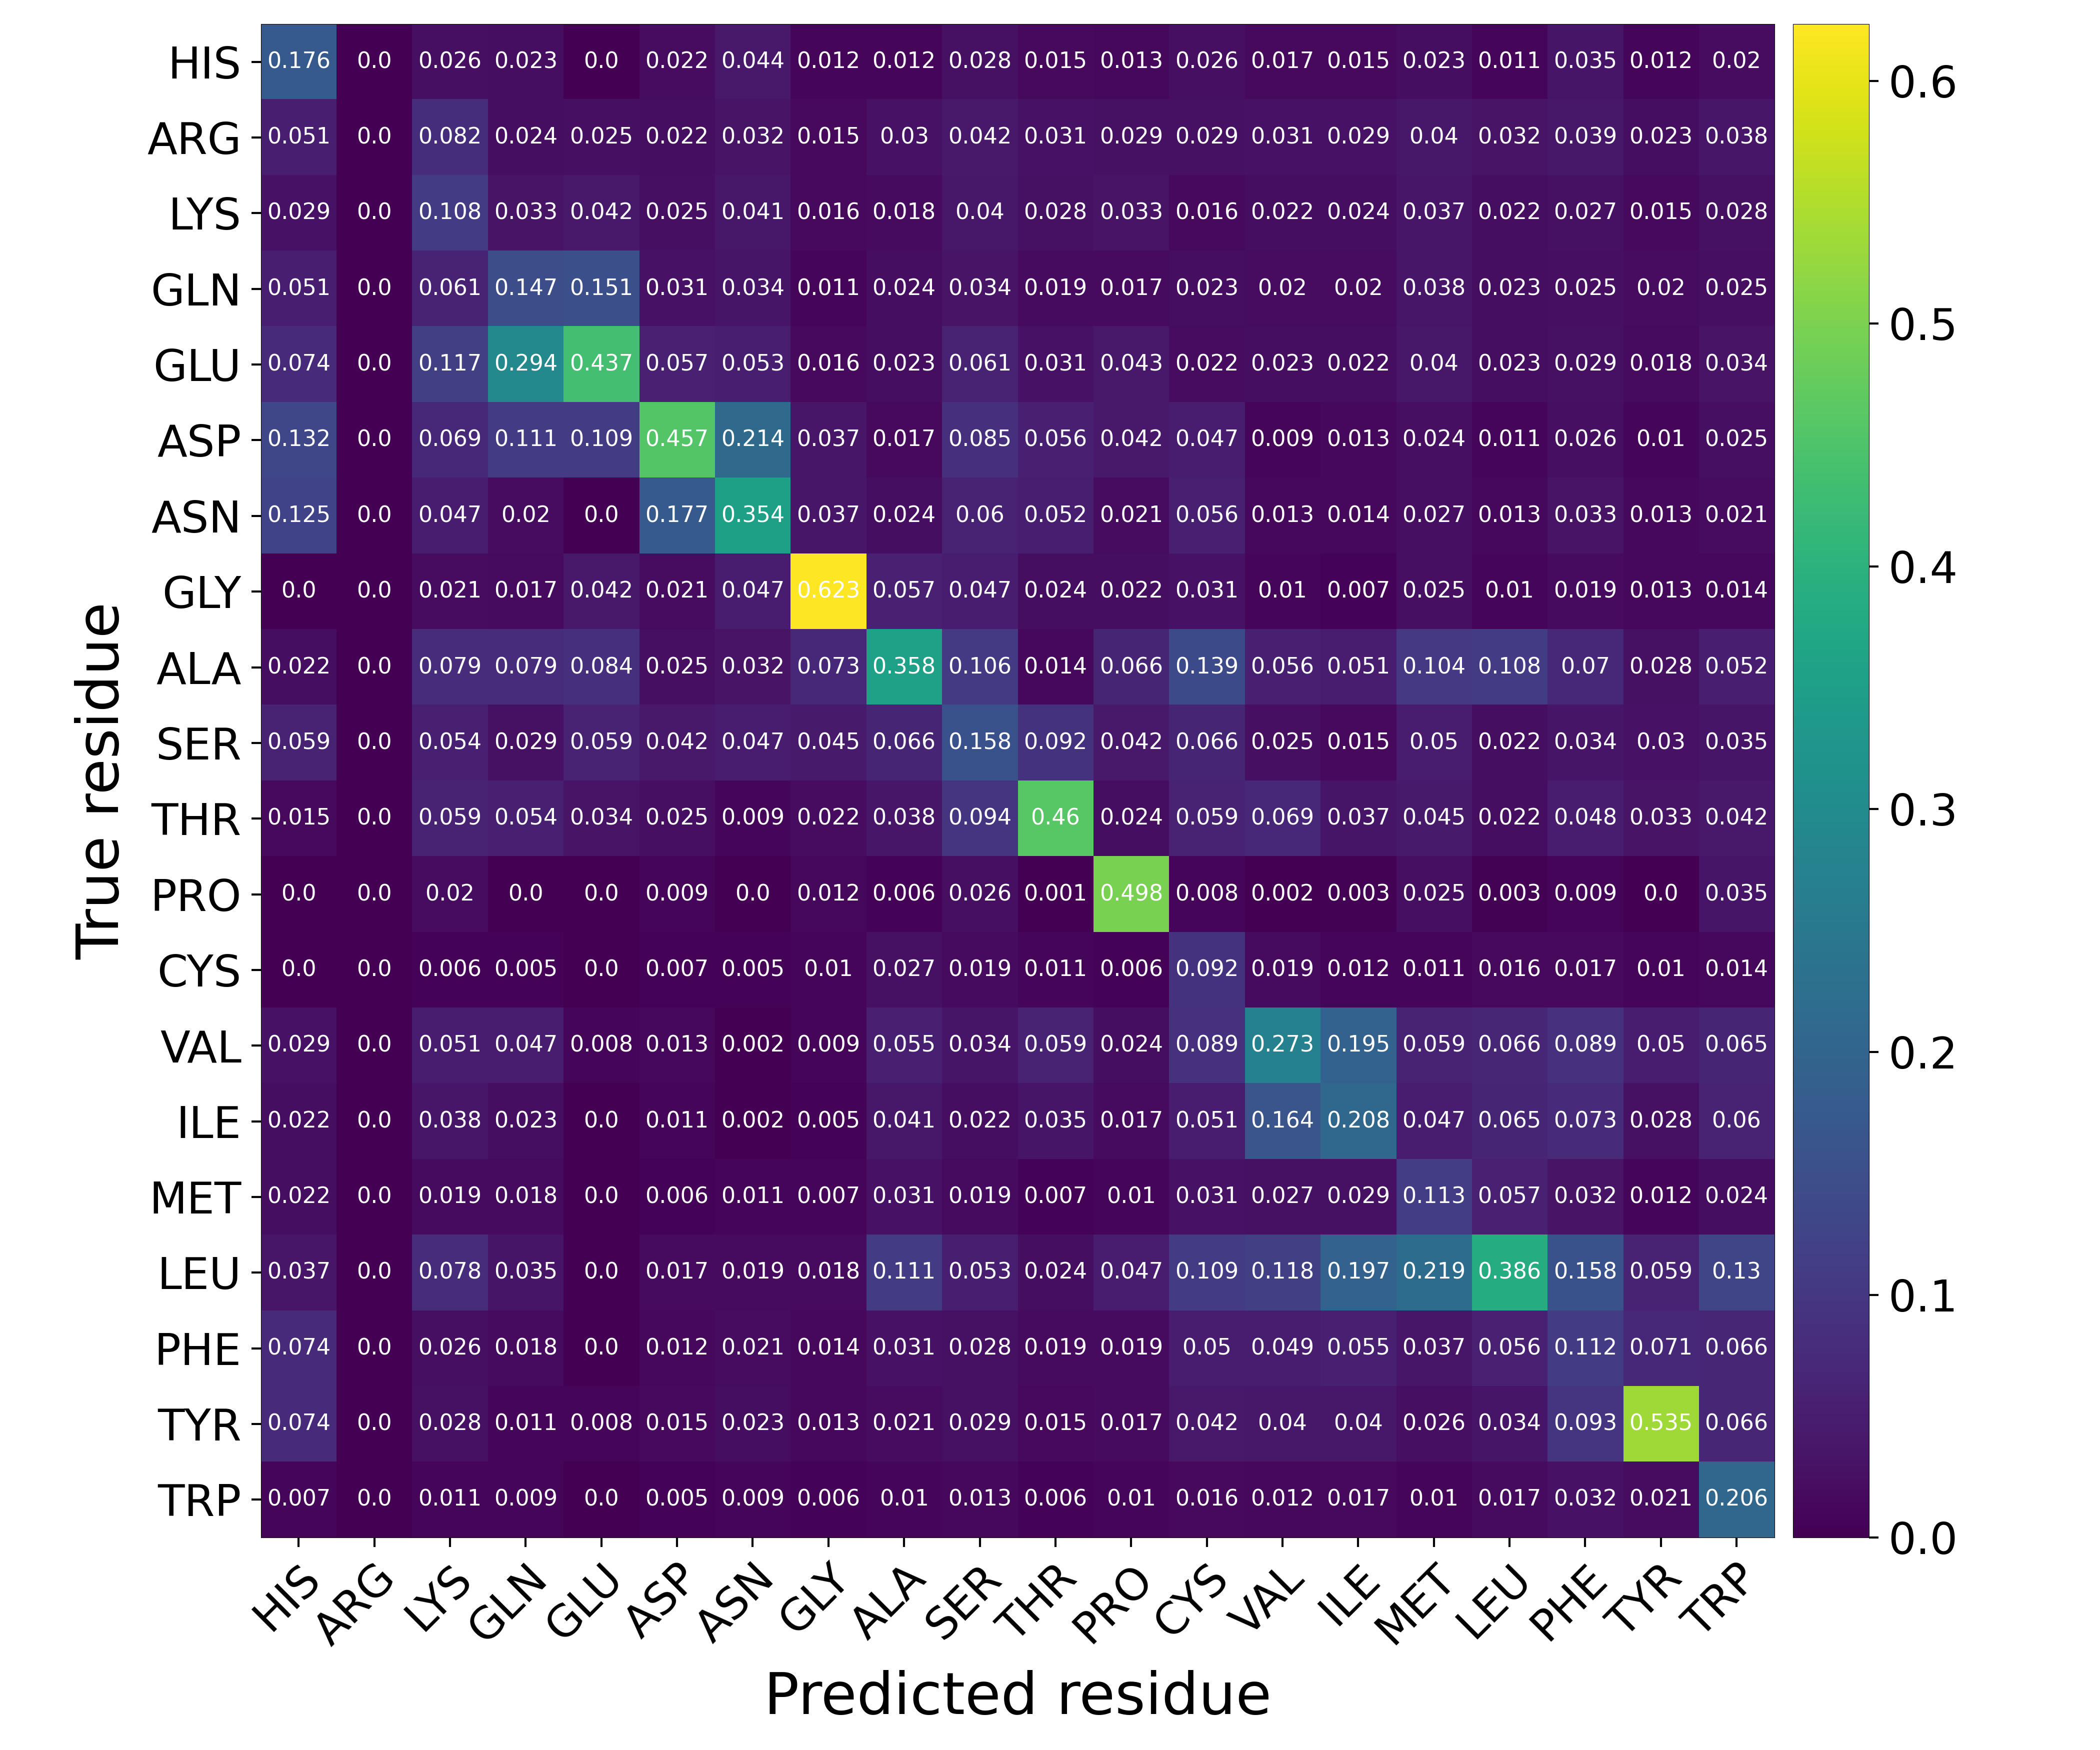

Source data for this figure (header and first rows):
Predicted residue, True residue, Value
HIS, HIS, 0.1765
HIS, ARG, 0.0
HIS, LYS, 0.02578
HIS, GLN, 0.02282
HIS, GLU, 0.0
HIS, ASP, 0.02157
HIS, ASN, 0.04352
HIS, GLY, 0.01187
HIS, ALA, 0.01215
HIS, SER, 0.02842
HIS, THR, 0.01473
HIS, PRO, 0.0129
HIS, CYS, 0.02606
HIS, VAL, 0.01704
HIS, ILE, 0.01545
HIS, MET, 0.02317
HIS, LEU, 0.01081
HIS, PHE, 0.03451
HIS, TYR, 0.01155
HIS, TRP, 0.02011
ARG, HIS, 0.05147
ARG, ARG, 0.0
ARG, LYS, 0.08185
ARG, GLN, 0.02427
ARG, GLU, 0.02521
ARG, ASP, 0.02203
ARG, ASN, 0.03199
ARG, GLY, 0.01524
ARG, ALA, 0.03004
ARG, SER, 0.04227
ARG, THR, 0.03096
ARG, PRO, 0.02875
ARG, CYS, 0.02904
ARG, VAL, 0.03092
ARG, ILE, 0.02933
ARG, MET, 0.0396
ARG, LEU, 0.03225
ARG, PHE, 0.03928
ARG, TYR, 0.0231
ARG, TRP, 0.03764
LYS, HIS, 0.02941
LYS, ARG, 0.0
LYS, LYS, 0.1083
LYS, GLN, 0.03301
LYS, GLU, 0.04202
LYS, ASP, 0.02534
LYS, ASN, 0.04121
LYS, GLY, 0.01566
LYS, ALA, 0.0178
LYS, SER, 0.0404
LYS, THR, 0.02795
LYS, PRO, 0.03337
LYS, CYS, 0.01574
LYS, VAL, 0.02235
LYS, ILE, 0.0238
LYS, MET, 0.03743
LYS, LEU, 0.02201
LYS, PHE, 0.02738
LYS, TYR, 0.01485
LYS, TRP, 0.02782
... 340 more rows
